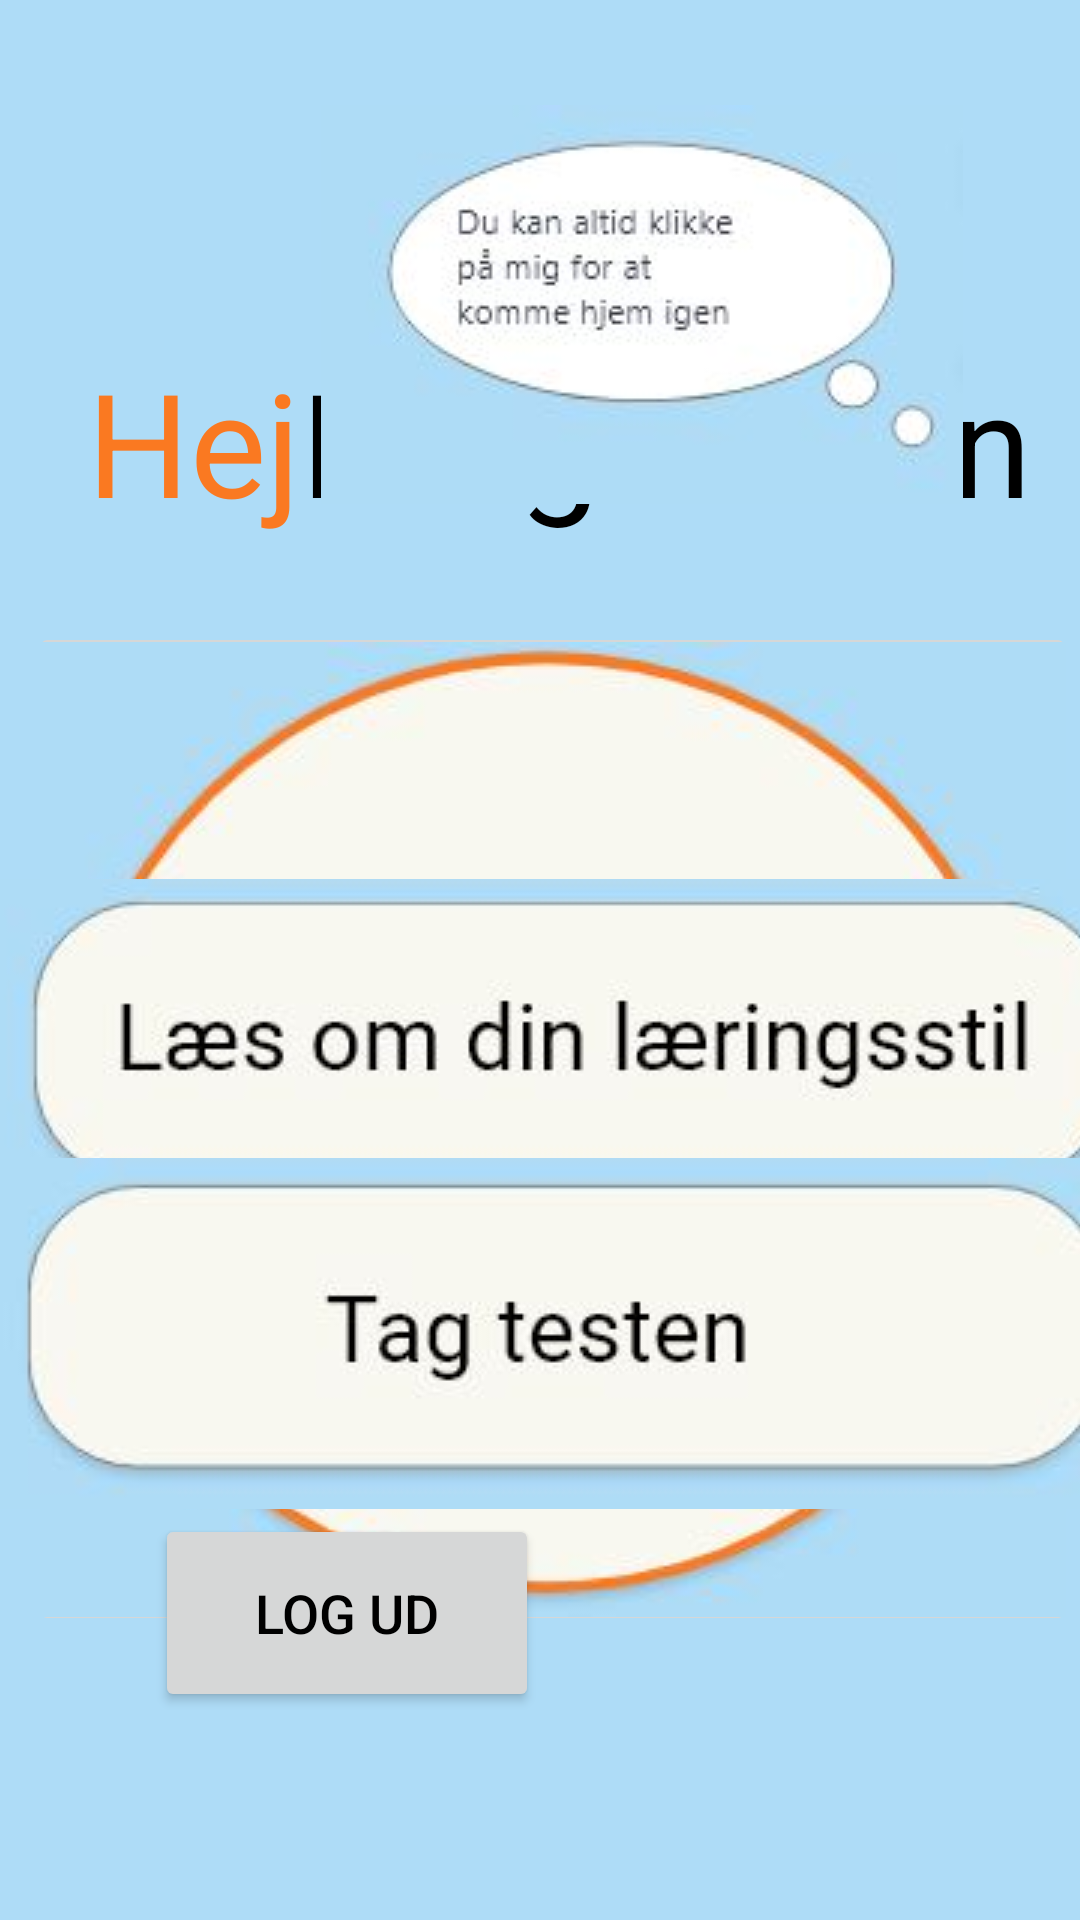

Produce the Android XML layout that renders to this screen, including the resource entries it uses.
<!-- AndroidManifest.xml: application theme Theme.AppCompat.Light.NoActionBar.FullScreen -->
<!-- res/layout/activity_brugerside.xml -->
<?xml version="1.0" encoding="utf-8"?>
<androidx.constraintlayout.widget.ConstraintLayout xmlns:android="http://schemas.android.com/apk/res/android"
    xmlns:app="http://schemas.android.com/apk/res-auto"
    xmlns:tools="http://schemas.android.com/tools"
    android:layout_width="match_parent"
    android:layout_height="match_parent"
    android:background="#AEDCF7"
    tools:context=".Brugerside">

    <TextView
        android:id="@+id/HejBrugersideTextView"
        android:layout_width="wrap_content"
        android:layout_height="wrap_content"
        android:text="Hej"
        android:textColor="#FA7921"
        android:textSize="48dp"
        app:layout_constraintBottom_toBottomOf="parent"
        app:layout_constraintEnd_toEndOf="parent"
        app:layout_constraintHorizontal_bias="0.1"
        app:layout_constraintStart_toStartOf="parent"
        app:layout_constraintTop_toTopOf="parent"
        app:layout_constraintVertical_bias="0.19999999" />

    <TextView
        android:id="@+id/BrugernavnText"
        android:layout_width="wrap_content"
        android:layout_height="wrap_content"
        android:text="Brugernavn"
        android:textColor="#000000"
        android:textSize="48dp"
        app:layout_constraintBottom_toBottomOf="parent"
        app:layout_constraintEnd_toEndOf="parent"
        app:layout_constraintHorizontal_bias="0.03"
        app:layout_constraintStart_toEndOf="@+id/HejBrugersideTextView"
        app:layout_constraintTop_toTopOf="parent"
        app:layout_constraintVertical_bias="0.19999999" />

    <ImageView
        android:id="@+id/imageView"
        android:layout_width="311dp"
        android:layout_height="327dp"
        app:layout_constraintBottom_toBottomOf="parent"
        app:layout_constraintEnd_toEndOf="parent"
        app:layout_constraintHorizontal_bias="0.968"
        app:layout_constraintStart_toStartOf="parent"
        app:layout_constraintTop_toTopOf="parent"
        app:layout_constraintVertical_bias="0.049"
        app:srcCompat="@drawable/raevlogo" />

    <Button
        android:id="@+id/Logudbtn"
        android:layout_width="128dp"
        android:layout_height="66dp"
        android:text="Log ud"
        android:textColor="#000000"
        android:textSize="18sp"
        app:layout_constraintBottom_toBottomOf="parent"
        app:layout_constraintEnd_toEndOf="parent"
        app:layout_constraintHorizontal_bias="0.223"
        app:layout_constraintStart_toStartOf="parent"
        app:layout_constraintTop_toTopOf="parent"
        app:layout_constraintVertical_bias="0.879" />

    <ImageButton
        android:id="@+id/Opgaverbtn"
        android:layout_width="349dp"
        android:layout_height="338dp"
        app:layout_constraintBottom_toBottomOf="parent"
        app:layout_constraintEnd_toEndOf="parent"
        app:layout_constraintHorizontal_bias="0.876"
        app:layout_constraintStart_toStartOf="parent"
        app:layout_constraintTop_toTopOf="parent"
        app:layout_constraintVertical_bias="0.686"
        app:srcCompat="@drawable/opgaverknap" />

    <ImageButton
        android:id="@+id/LaesLaeringsstilbtn"
        android:layout_width="388dp"
        android:layout_height="112dp"
        app:layout_constraintBottom_toBottomOf="parent"
        app:layout_constraintEnd_toEndOf="parent"
        app:layout_constraintHorizontal_bias="0.135"
        app:layout_constraintStart_toStartOf="parent"
        app:layout_constraintTop_toTopOf="parent"
        app:layout_constraintVertical_bias="0.555"
        app:srcCompat="@drawable/laeslaeringsstil" />

    <ImageButton
        android:id="@+id/TagTestbtn"
        android:layout_width="388dp"
        android:layout_height="118dp"
        app:layout_constraintBottom_toBottomOf="parent"
        app:layout_constraintEnd_toEndOf="parent"
        app:layout_constraintHorizontal_bias="0.135"
        app:layout_constraintStart_toStartOf="parent"
        app:layout_constraintTop_toTopOf="parent"
        app:layout_constraintVertical_bias="0.738"
        app:srcCompat="@drawable/tagtest" />

    <ImageView
        android:id="@+id/imageView3"
        android:layout_width="wrap_content"
        android:layout_height="wrap_content"
        app:layout_constraintBottom_toBottomOf="parent"
        app:layout_constraintEnd_toEndOf="parent"
        app:layout_constraintHorizontal_bias="0.734"
        app:layout_constraintStart_toStartOf="parent"
        app:layout_constraintTop_toTopOf="parent"
        app:layout_constraintVertical_bias="0.069"
        app:srcCompat="@drawable/raevtekst" />

</androidx.constraintlayout.widget.ConstraintLayout>
<!-- resources referenced by this layout -->
<resources>
  <!-- drawable laeslaeringsstil: png bitmap (drawable, 13995 bytes) -->
  <!-- drawable opgaverknap: png bitmap (drawable, 16555 bytes) -->
  <!-- drawable raevtekst: png bitmap (drawable, 11524 bytes) -->
  <!-- drawable tagtest: png bitmap (drawable, 12021 bytes) -->
  <style name="Theme.AppCompat.Light.NoActionBar.FullScreen" parent="@style/Theme.AppCompat.Light.NoActionBar">
          <item name="android:windowNoTitle">true</item>
          <item name="android:windowActionBar">false</item>
          <item name="android:windowFullscreen">true</item>
          <item name="android:windowContentOverlay">@null</item>
      </style>
</resources>
